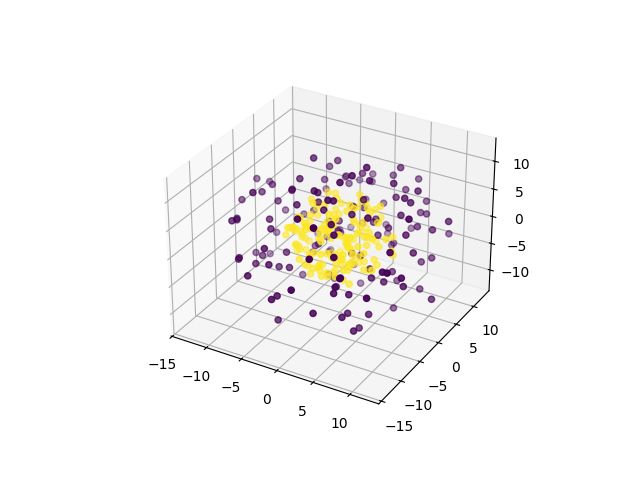

The table this chart was drawn from, first rows:
0, 1, 2, 3, 4, class
-12.34, 3.859, -4.399, 1.291, -0.8206, 0
-1.89, 6.878, 1.78, 10.7, 5.552, 0
-5.608, 9.373, 4.881, -6.607, -4.302, 0
-0.6537, -7.409, 3.862, 10.12, 3.994, 0
-11.84, -6.837, -3.188, 0.3174, 5.01, 0
-6.315, -4.492, 0.2292, 5.115, -11.71, 0
-8.89, -0.9594, 7.567, 4.135, 6.478, 0
-6.264, 3.179, -2.176, 12.53, 1.96, 0
5.329, 1.024, 10.07, -1.231, 7.691, 0
5.461, 8.224, 4.127, -9.016, -2.798, 0
-2.232, -2.253, 2.025, -10.13, 8.64, 0
-3.63, 12.97, -3.555, 3.73, -0.6929, 0
-4.031, 11.04, -5.34, -3.937, -2.262, 0
2.986, -7.466, -3.546, 5.878, 9.132, 0
4.732, -0.3093, -13.12, -1.539, 3.016, 0
-0.7244, -2.201, -6.008, 12.4, 1.527, 0
-2.07, 9.855, -3.315, 8.436, 3.593, 0
-3.252, -3.597, 6.236, -7.847, -9.539, 0
-6.199, -2.015, 0.5891, 11.7, -6.315, 0
-1.623, 4.55, 8.748, -9.318, -1.617, 0
2, 2.511, -2.975, -10.18, -9.687, 0
-6.256, -6.215, 4.936, -8.408, -7.193, 0
4.722, -1.175, 2.462, -11.1, -5.656, 0
7.288, -9.324, 2.586, -1.688, 6.071, 0
9.181, 6.851, 4.335, -7.719, -0.7906, 0
8.273, -2.374, 9.676, 6.071, 1.192, 0
-8.303, 6.068, 9.217, 1.849, -0.5292, 0
10.36, 9.674, 3.881, 2.712, 0.1601, 0
1.284, 13.48, -3.073, 0.1163, -2.431, 0
-3.068, 6.484, -10.29, -1.319, 5.317, 0
7.563, -5.851, 9.902, -2.033, -3.852, 0
9.946, -4.094, 5.332, -2.728, 7.068, 0
4.902, -8.134, 2.743, 2.516, 9.619, 0
-2.237, 5.409, 1.007, -13.74, -0.3218, 0
10.22, -1.396, -5.416, -0.346, 8.799, 0
-1.527, -4.621, 2.554, -12.1, 4.642, 0
9.318, 2.085, 9.372, -4.658, 3.696, 0
10.76, -4.878, -5.551, -5.417, -4.055, 0
-1.62, -12.56, -3.788, -5.908, -3.213, 0
4.339, 0.3554, -11, 1.543, -8.125, 0
-0.3166, 11.44, 4.311, 6.6, 4.825, 0
4.004, -11.12, 3.208, 1.94, -5.801, 0
1.919, -7.355, 1.425, -2.581, 11.81, 0
5.519, 0.8799, 4.008, 11.6, -3.991, 0
-3.25, -5.72, -0.7323, -9.088, 8.539, 0
11.56, 1.72, 2.939, -6.81, 5.693, 0
-0.1012, -9.693, 4.326, -5.863, -8.421, 0
9.192, -5.566, 8.183, 1.804, 2.329, 0
0.9999, 6.984, 6.408, 10.89, 2.316, 0
8.535, -1.955, -10.5, 2.401, -4.45, 0
13, 2.404, -2.089, 4.006, -2.42, 0
1.598, 7.019, -8.564, -9.815, -0.7786, 0
3.398, -4.921, -2.848, 3.82, -11.14, 0
-2.469, 2.371, -2.312, -12.76, -3.961, 0
4.73, -10.33, 6.958, -1.505, -4.504, 0
-8.793, -2.817, 7.071, 3.495, 7.463, 0
2.705, -3.996, 0.325, 11.75, -4.753, 0
-9.423, -9.697, 2.437, 4.24, 1.044, 0
3.707, 11.15, -0.3587, -3.376, 6.808, 0
0.9598, 7.176, -11.72, -5.071, 2.245, 0
... 240 more rows
